Run: headless pygame with SDL's dummy video driver; simulated clock (each Clock.tick advances the game by its frame time, no real sleeping); random seed 0; keys injected as events and as key.get_pressed() state; no mouse input.
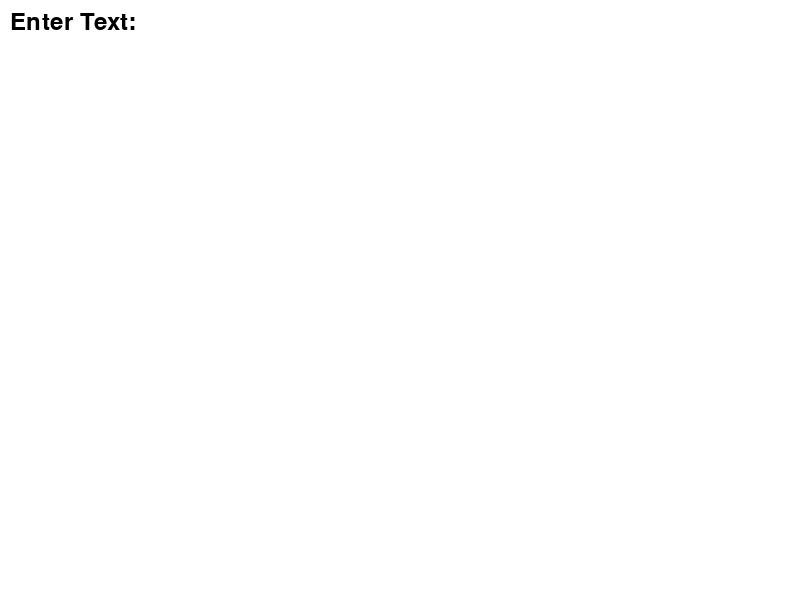
Frame 1 of 2 · flips 1–60 · no input
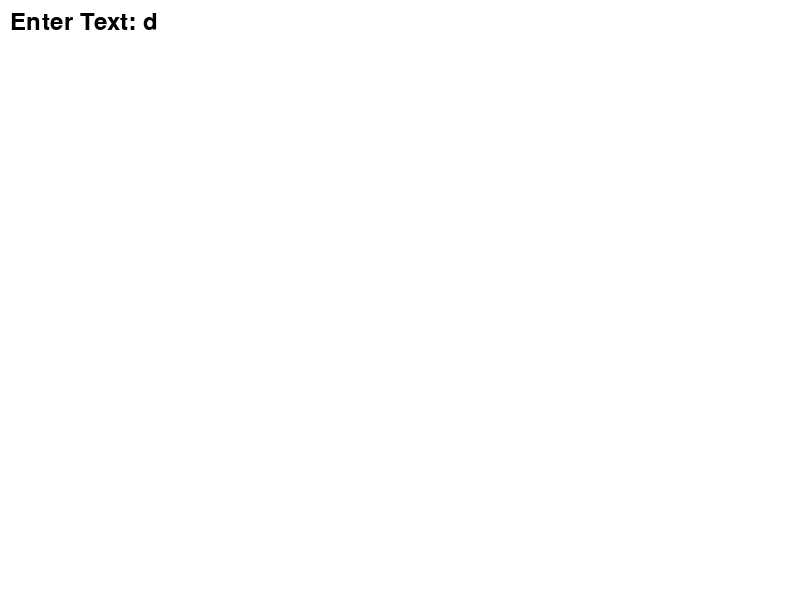
Frame 2 of 2 · flips 61–180 · tapped SPACE, RETURN · held RIGHT (→), D (game ended)

The pygame program that drew these frames:

import pygame

# Initialize Pygame
pygame.init()

# Create a Pygame window
screen = pygame.display.set_mode((800, 600))
pygame.display.set_caption("Text Input Example")

# Define the font for rendering text
font = pygame.font.Font(None, 36)

# Initialize variables
input_text = ""
typing = True

# Input handling loop
while typing:
    # Process events
    for event in pygame.event.get():
        if event.type == pygame.QUIT:
            # Exit loop if user closes the window
            typing = False
        elif event.type == pygame.KEYDOWN:
            if event.key == pygame.K_RETURN:
                # Exit loop if Enter key is pressed
                typing = False
            elif event.key == pygame.K_BACKSPACE:
                # Remove last character if Backspace key is pressed
                input_text = input_text[:-1]
            else:
                # Add typed character to input_text
                input_text += event.unicode
    
    # Clear the screen
    screen.fill((255, 255, 255))
    
    # Render input_text using the defined font
    text_surface = font.render("Enter Text: " + input_text, True, (0, 0, 0))
    
    # Blit the rendered text onto the screen
    screen.blit(text_surface, (10, 10))
    
    # Update the display
    pygame.display.update()

# Clean up and exit Pygame
pygame.quit()
